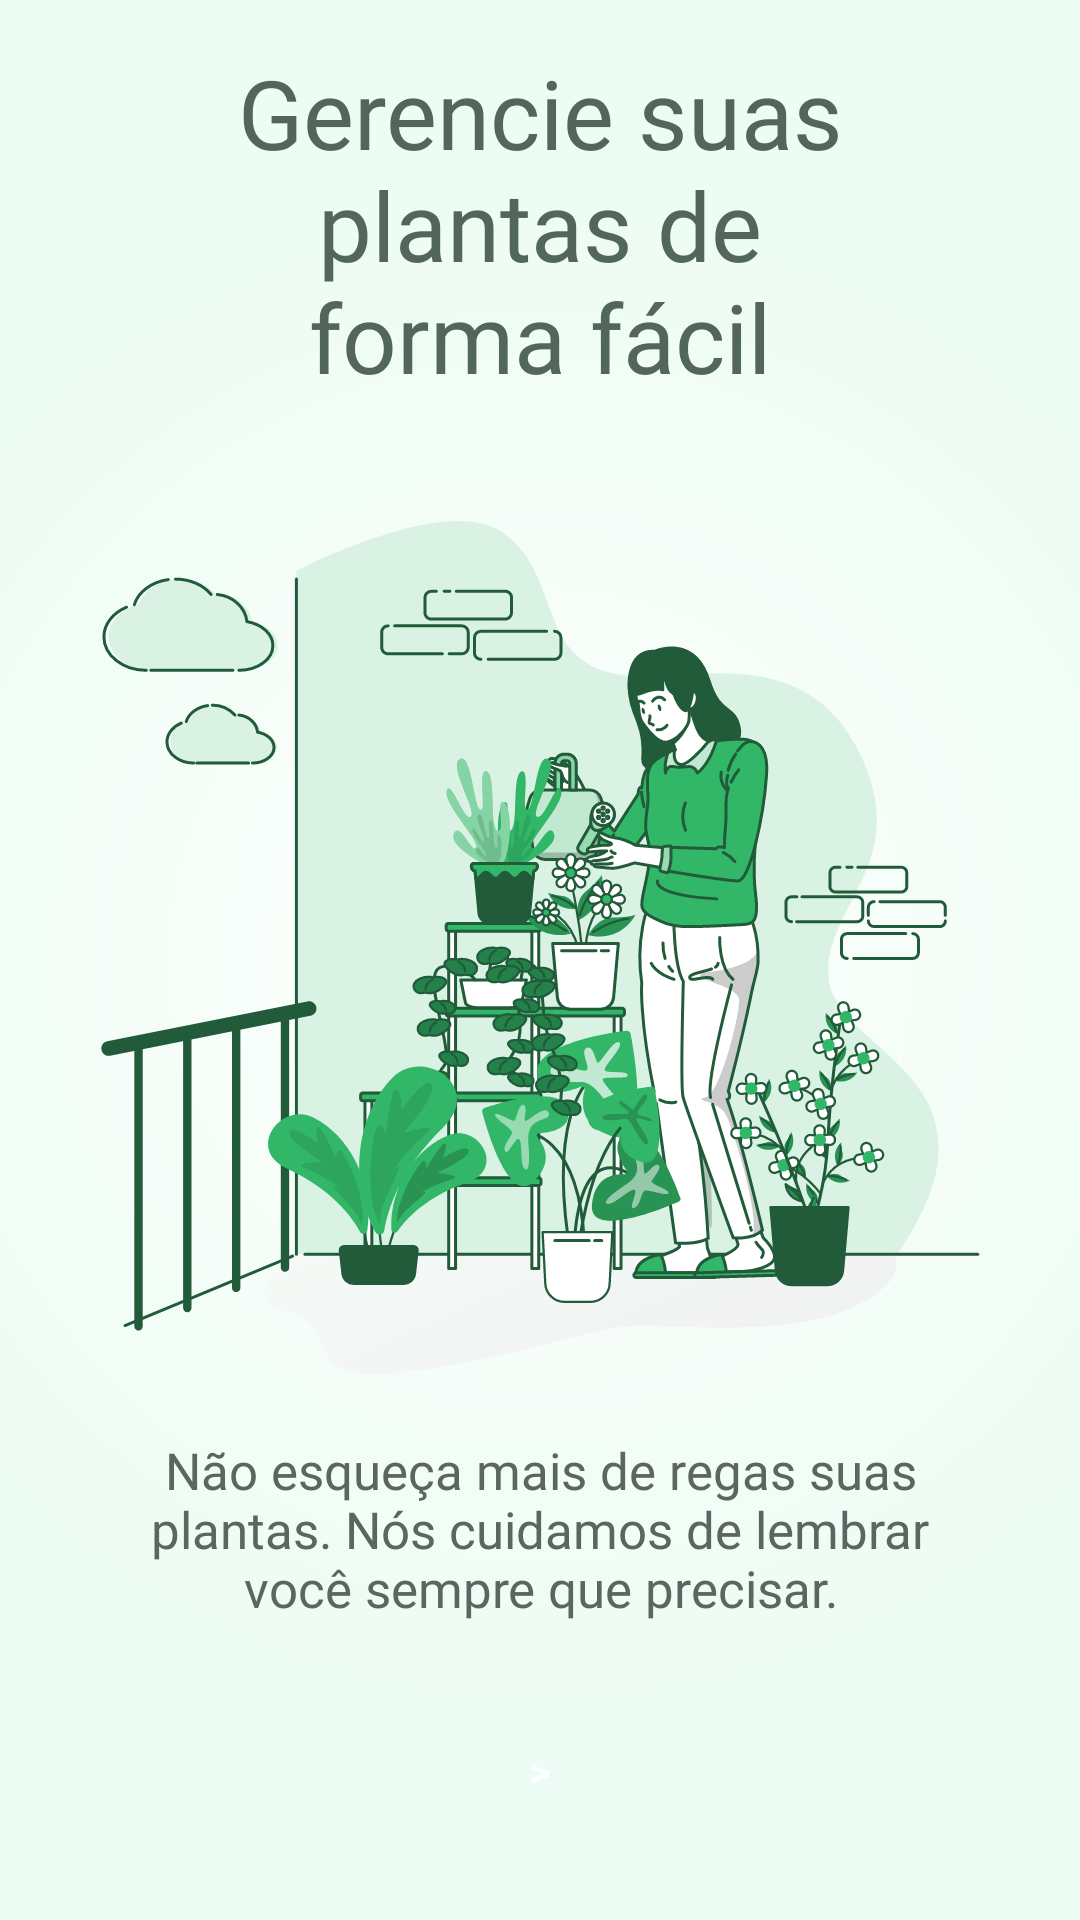

Layout XML and referenced resources for this Android screen:
<!-- AndroidManifest.xml: application theme Theme.Plant_manager -->
<!-- res/layout/fragment_home.xml -->
<?xml version="1.0" encoding="utf-8"?>
<androidx.constraintlayout.widget.ConstraintLayout xmlns:android="http://schemas.android.com/apk/res/android"
    xmlns:app="http://schemas.android.com/apk/res-auto"
    xmlns:tools="http://schemas.android.com/tools"
    android:layout_width="match_parent"
    android:layout_height="match_parent"
    android:background="@drawable/background_splash"
    tools:context=".presentation.ui.fragments.HomeFragment">

    <androidx.appcompat.widget.AppCompatTextView
        android:id="@+id/textView_title"
        style="@style/Base.Widget.AppCompat.TextView.Title_32"
        android:layout_width="0dp"
        android:layout_height="wrap_content"
        android:layout_marginHorizontal="70dp"
        android:layout_marginTop="16dp"
        android:text="@string/title_home_page"
        app:layout_constraintEnd_toEndOf="parent"
        app:layout_constraintStart_toStartOf="parent"
        app:layout_constraintTop_toTopOf="parent" />

    <androidx.appcompat.widget.AppCompatImageView
        android:id="@+id/imageView"
        android:layout_width="wrap_content"
        android:layout_height="wrap_content"
        android:layout_marginTop="40dp"
        android:src="@drawable/ic_ilustra"
        app:layout_constraintEnd_toEndOf="parent"
        app:layout_constraintStart_toStartOf="parent"
        app:layout_constraintTop_toBottomOf="@+id/textView_title" />

    <androidx.appcompat.widget.AppCompatTextView
        android:id="@+id/textView_subtitle"
        style="@style/Base.Widget.AppCompat.TextView.Text_17"
        android:layout_width="0dp"
        android:layout_height="wrap_content"
        android:layout_marginHorizontal="45dp"
        android:layout_marginTop="20dp"
        android:text="@string/subtitle_home_page"
        app:layout_constraintEnd_toEndOf="parent"
        app:layout_constraintStart_toStartOf="parent"
        app:layout_constraintTop_toBottomOf="@+id/imageView" />


    <androidx.appcompat.widget.AppCompatButton
        android:id="@+id/button_nextPage"
        android:layout_width="56dp"
        android:layout_height="56dp"
        style="@style/Base.TextAppearance.AppCompat.Button.buttonStyle"
        android:gravity="center"
        android:text="@string/button_next"
        app:layout_constraintBottom_toBottomOf="parent"
        app:layout_constraintEnd_toEndOf="parent"
        app:layout_constraintStart_toStartOf="parent"
        app:layout_constraintTop_toBottomOf="@+id/textView_subtitle" />

</androidx.constraintlayout.widget.ConstraintLayout>
<!-- resources referenced by this layout -->
<resources>
  <!-- drawable background_splash (drawable) -->
  <?xml version="1.0" encoding="UTF-8"?>
  <shape xmlns:android="http://schemas.android.com/apk/res/android"
      android:shape="rectangle">
      <gradient android:type="radial"
          android:gradientRadius="250dp"
          android:startColor="#FFFFFF"
          android:endColor="#EDFCF4" />
  </shape>
  <!-- drawable ic_ilustra: vector/xml drawable (drawable, 203241 chars, omitted) -->
  <string name="button_next">&gt;</string>
  <string name="subtitle_home_page">Não esqueça mais de regas suas plantas. Nós cuidamos de lembrar você sempre que precisar.</string>
  <string name="title_home_page">Gerencie suas plantas de forma fácil</string>
  <style name="Base.TextAppearance.AppCompat.Button.buttonStyle">
          <item name="android:textColor">@color/white</item>
          <item name="android:textAllCaps">false</item>
          <item name="android:background">@drawable/button_selector</item>
      </style>
  <style name="Base.Widget.AppCompat.TextView.Text_17">
          <item name="android:fontFamily">@font/jost_regular</item>
          <item name="android:textColor">@color/text_body</item>
          <item name="android:textSize">17sp</item>
          <item name="android:gravity">center</item>
      </style>
  <style name="Base.Widget.AppCompat.TextView.Title_32">
          <item name="android:fontFamily">@font/jost_semi_bold</item>
          <item name="android:textColor">@color/text_heading</item>
          <item name="android:textSize">32sp</item>
          <item name="android:gravity">center</item>
      </style>
  <style name="Theme.Plant_manager" parent="Theme.MaterialComponents.DayNight.NoActionBar">
          
          <item name="colorPrimary">@color/primary</item>
          <item name="colorPrimaryVariant">@color/primary</item>
          <item name="colorOnPrimary">@color/white</item>
          
          <item name="colorSecondary">@color/teal_200</item>
          <item name="colorSecondaryVariant">@color/teal_700</item>
          <item name="colorOnSecondary">@color/black</item>
          
          <item name="android:statusBarColor" tools:targetApi="l">?attr/colorPrimaryVariant</item>
          
      </style>
  <color name="white">#FFFFFFFF</color>
  <color name="text_body">#5C6660</color>
  <color name="text_heading">#52665A</color>
  <color name="primary">#32B768</color>
  <color name="teal_200">#FF03DAC5</color>
  <color name="teal_700">#FF018786</color>
  <color name="black">#FF000000</color>
</resources>
